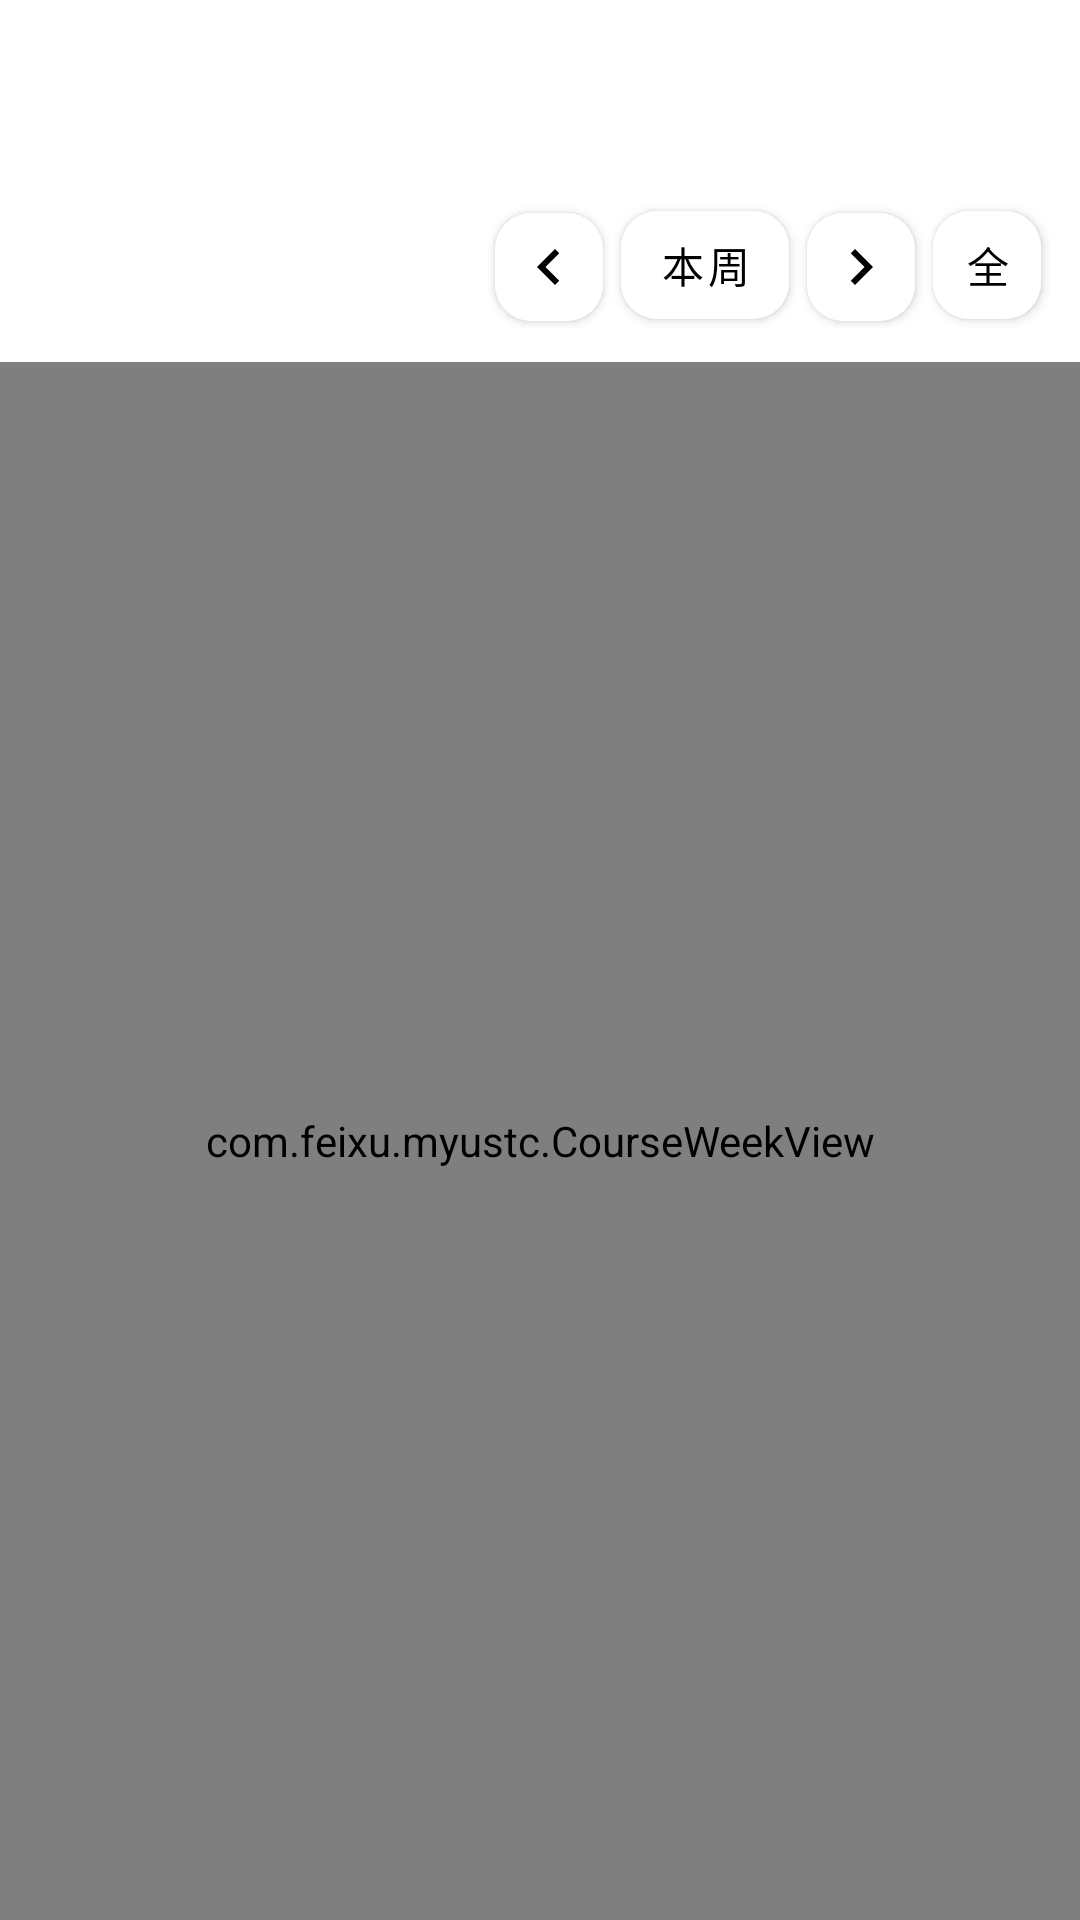

This screen was rendered from an Android layout file. Write that file and the resources it references.
<!-- AndroidManifest.xml: application theme Theme.MyUSTC -->
<!-- res/layout/activity_course_table.xml -->
<?xml version="1.0" encoding="utf-8"?>
<LinearLayout xmlns:android="http://schemas.android.com/apk/res/android"
    xmlns:app="http://schemas.android.com/apk/res-auto"
    xmlns:tools="http://schemas.android.com/tools"
    android:layout_width="match_parent"
    android:layout_height="match_parent"
    android:orientation="vertical"
    tools:context=".CourseTableActivity">

    <androidx.appcompat.widget.Toolbar
        android:id="@+id/toolbar"
        android:layout_width="match_parent"
        android:layout_height="wrap_content"
        android:background="?attr/colorPrimaryVariant"
        android:fitsSystemWindows="false"
        android:minHeight="44dp"
        android:paddingTop="0dp"
        app:navigationContentDescription="返回"
        app:navigationIcon="@drawable/ic_arrow_back">

        <TextView
            android:id="@+id/title"
            android:layout_width="wrap_content"
            android:layout_height="wrap_content"
            android:layout_gravity="center"
            android:text="课程表"
            android:textColor="@color/white"
            android:textSize="18sp"
            tools:ignore="HardcodedText" />
    </androidx.appcompat.widget.Toolbar>

    <androidx.constraintlayout.widget.ConstraintLayout
        android:layout_width="match_parent"
        android:layout_height="match_parent"
        android:clipChildren="false"
        android:clipToPadding="false">

        <androidx.cardview.widget.CardView
            android:id="@+id/info_card"
            android:layout_width="0dp"
            android:layout_height="wrap_content"
            android:layout_marginBottom="8dp"
            app:cardBackgroundColor="@android:color/transparent"
            app:cardElevation="0dp"
            app:layout_constraintEnd_toEndOf="parent"
            app:layout_constraintStart_toStartOf="parent"
            app:layout_constraintTop_toTopOf="parent">

            <LinearLayout
                android:layout_width="match_parent"
                android:layout_height="wrap_content"
                android:baselineAligned="false"
                android:orientation="horizontal"
                android:padding="10dp">

                <LinearLayout
                    android:layout_width="0dp"
                    android:layout_height="wrap_content"
                    android:layout_weight="1"
                    android:orientation="vertical">

                    <TextView
                        android:id="@+id/week_info"
                        android:layout_width="wrap_content"
                        android:layout_height="wrap_content"
                        android:textColor="?attr/colorPrimary"
                        android:textSize="16sp"
                        android:textStyle="bold"
                        tools:ignore="HardcodedText" />

                    <TextView
                        android:id="@+id/date_info"
                        android:layout_width="wrap_content"
                        android:layout_height="wrap_content"
                        android:layout_marginTop="4dp"
                        android:textColor="?attr/colorControlNormal"
                        android:textSize="14sp"
                        tools:ignore="HardcodedText" />

                </LinearLayout>

                <LinearLayout
                    android:layout_width="wrap_content"
                    android:layout_height="wrap_content"
                    android:layout_gravity="center_vertical"
                    android:orientation="horizontal">

                    <com.google.android.material.button.MaterialButton
                        android:id="@+id/btn_prev_week"
                        android:layout_width="36dp"
                        android:layout_height="36dp"
                        android:layout_marginHorizontal="3dp"
                        android:layout_marginVertical="3dp"
                        android:contentDescription="上一周"
                        android:insetTop="0dp"
                        android:insetBottom="0dp"
                        android:padding="0dp"
                        android:text=""
                        app:backgroundTint="?attr/colorSurface"
                        app:cornerRadius="12dp"
                        app:icon="@drawable/ic_chevron_left"
                        app:iconGravity="textStart"
                        app:iconPadding="0dp"
                        app:iconTint="?attr/colorOnSurface"
                        app:strokeColor="?attr/colorControlNormal"
                        app:strokeWidth="0dp"
                        tools:ignore="HardcodedText,TooDeepLayout" />

                    <com.google.android.material.button.MaterialButton
                        android:id="@+id/btn_this_week"
                        android:layout_width="56dp"
                        android:layout_height="36dp"
                        android:layout_marginHorizontal="3dp"
                        android:layout_marginVertical="3dp"
                        android:insetTop="0dp"
                        android:insetBottom="0dp"
                        android:padding="0dp"
                        android:text="本周"
                        android:textColor="?attr/colorOnSurface"
                        android:textSize="14sp"
                        app:backgroundTint="?attr/colorSurface"
                        app:cornerRadius="12dp"
                        app:iconTint="?attr/colorOnSurface"
                        app:strokeColor="?attr/colorControlNormal"
                        app:strokeWidth="0dp"
                        tools:ignore="HardcodedText" />

                    <com.google.android.material.button.MaterialButton
                        android:id="@+id/btn_next_week"
                        android:layout_width="36dp"
                        android:layout_height="36dp"
                        android:layout_marginHorizontal="3dp"
                        android:layout_marginVertical="3dp"
                        android:contentDescription="下一周"
                        android:insetTop="0dp"
                        android:insetBottom="0dp"
                        android:padding="0dp"
                        android:text=""
                        app:backgroundTint="?attr/colorSurface"
                        app:cornerRadius="12dp"
                        app:icon="@drawable/ic_chevron_right"
                        app:iconGravity="textStart"
                        app:iconPadding="0dp"
                        app:iconTint="?attr/colorOnSurface"
                        app:strokeColor="?attr/colorControlNormal"
                        app:strokeWidth="0dp"
                        tools:ignore="HardcodedText" />

                    <com.google.android.material.button.MaterialButton
                        android:id="@+id/btn_all_courses"
                        android:layout_width="36dp"
                        android:layout_height="36dp"
                        android:layout_marginHorizontal="3dp"
                        android:layout_marginVertical="3dp"
                        android:contentDescription="全部课程"
                        android:insetTop="0dp"
                        android:insetBottom="0dp"
                        android:padding="0dp"
                        android:text="全"
                        android:textColor="?attr/colorOnSurface"
                        android:textSize="14sp"
                        app:backgroundTint="?attr/colorSurface"
                        app:cornerRadius="12dp"
                        app:iconTint="?attr/colorOnSurface"
                        app:strokeColor="?attr/colorControlNormal"
                        app:strokeWidth="0dp"
                        tools:ignore="HardcodedText" />
                </LinearLayout>
            </LinearLayout>
        </androidx.cardview.widget.CardView>

        <FrameLayout
            android:layout_width="0dp"
            android:layout_height="0dp"
            app:layout_constraintBottom_toBottomOf="parent"
            app:layout_constraintEnd_toEndOf="parent"
            app:layout_constraintStart_toStartOf="parent"
            app:layout_constraintTop_toBottomOf="@id/info_card">

            <androidx.core.widget.NestedScrollView
                android:id="@+id/course_scroll_view"
                android:layout_width="match_parent"
                android:layout_height="match_parent"
                android:fillViewport="true"
                android:overScrollMode="ifContentScrolls"
                android:scrollbars="vertical">

                <com.feixu.myustc.CourseWeekView
                    android:id="@+id/course_week_view"
                    android:layout_width="match_parent"
                    android:layout_height="match_parent"
                    android:padding="4dp" />
            </androidx.core.widget.NestedScrollView>

            <TextView
                android:id="@+id/empty_hint"
                android:layout_width="match_parent"
                android:layout_height="match_parent"
                android:gravity="center"
                android:textColor="?attr/colorControlNormal"
                android:textSize="16sp"
                android:visibility="gone"
                tools:ignore="HardcodedText" />
        </FrameLayout>

        <ImageView
            android:id="@+id/background"
            android:layout_width="match_parent"
            android:layout_height="0dp"
            android:scaleType="fitXY"
            android:visibility="invisible"
            app:layout_constraintBottom_toBottomOf="parent"
            app:layout_constraintLeft_toLeftOf="parent"
            app:layout_constraintRight_toRightOf="parent"
            app:layout_constraintTop_toTopOf="parent"
            tools:ignore="ContentDescription" />

        <WebView
            android:id="@+id/sync_web_view"
            android:layout_width="0dp"
            android:layout_height="0dp"
            android:clickable="true"
            android:focusable="true"
            android:visibility="gone"
            app:layout_constraintBottom_toBottomOf="parent"
            app:layout_constraintEnd_toEndOf="parent"
            app:layout_constraintStart_toStartOf="parent"
            app:layout_constraintTop_toTopOf="parent" />

        <ProgressBar
            android:id="@+id/progress_bar"
            style="?android:attr/progressBarStyleHorizontal"
            android:layout_width="match_parent"
            android:layout_height="2dp"
            android:visibility="invisible"
            app:layout_constraintEnd_toEndOf="parent"
            app:layout_constraintStart_toStartOf="parent"
            app:layout_constraintTop_toTopOf="parent" />
    </androidx.constraintlayout.widget.ConstraintLayout>
</LinearLayout>
<!-- resources referenced by this layout -->
<resources>
  <color name="white">#FFFFFFFF</color>
  <!-- drawable ic_arrow_back (drawable) -->
  <vector xmlns:android="http://schemas.android.com/apk/res/android"
      android:width="20dp"
      android:height="20dp"
      android:viewportWidth="200"
      android:viewportHeight="200">
      <path
          android:fillColor="@color/icon_color"
          android:pathData="M130.5,23.4l11,10.9l-65.4,65.9l66,65.3l-10.9,11l-76.9,-76.2L130.5,23.4z" />
  </vector>
  <!-- drawable ic_chevron_left (drawable) -->
  <?xml version="1.0" encoding="utf-8"?>
  <vector xmlns:android="http://schemas.android.com/apk/res/android"
      android:width="24dp"
      android:height="24dp"
      android:viewportWidth="24"
      android:viewportHeight="24">
      <path
          android:fillColor="#000000"
          android:pathData="M15.41,7.41 L14,6 L8,12 L14,18 L15.41,16.59 L10.83,12 Z" />
  </vector>
  <!-- drawable ic_chevron_right (drawable) -->
  <?xml version="1.0" encoding="utf-8"?>
  <vector xmlns:android="http://schemas.android.com/apk/res/android"
      android:width="24dp"
      android:height="24dp"
      android:viewportWidth="24"
      android:viewportHeight="24">
      <path
          android:fillColor="#000000"
          android:pathData="M8.59,16.59 L10,18 L16,12 L10,6 L8.59,7.41 L13.17,12 Z" />
  </vector>
  <style name="Theme.MyUSTC" parent="Theme.MaterialComponents.DayNight.NoActionBar">
          
          <item name="colorPrimary">@color/theme_color</item>
          <item name="colorPrimaryVariant">@color/white</item>
          <item name="colorOnPrimary">@color/black</item>
          
          <item name="colorSecondary">@color/teal_200</item>
          <item name="colorSecondaryVariant">@color/teal_700</item>
          <item name="colorOnSecondary">@color/black</item>
          
          <item name="android:statusBarColor">@android:color/transparent</item>
          <item name="android:navigationBarColor">@android:color/transparent</item>
          <item name="android:windowLightStatusBar">true</item>
          <item name="android:windowLightNavigationBar">true</item>
          
      </style>
  <color name="icon_color">#FFFFFFFF</color>
  <color name="theme_color">#2196F3</color>
  <color name="black">#FF000000</color>
  <color name="teal_200">#FF03DAC5</color>
  <color name="teal_700">#FF018786</color>
</resources>
